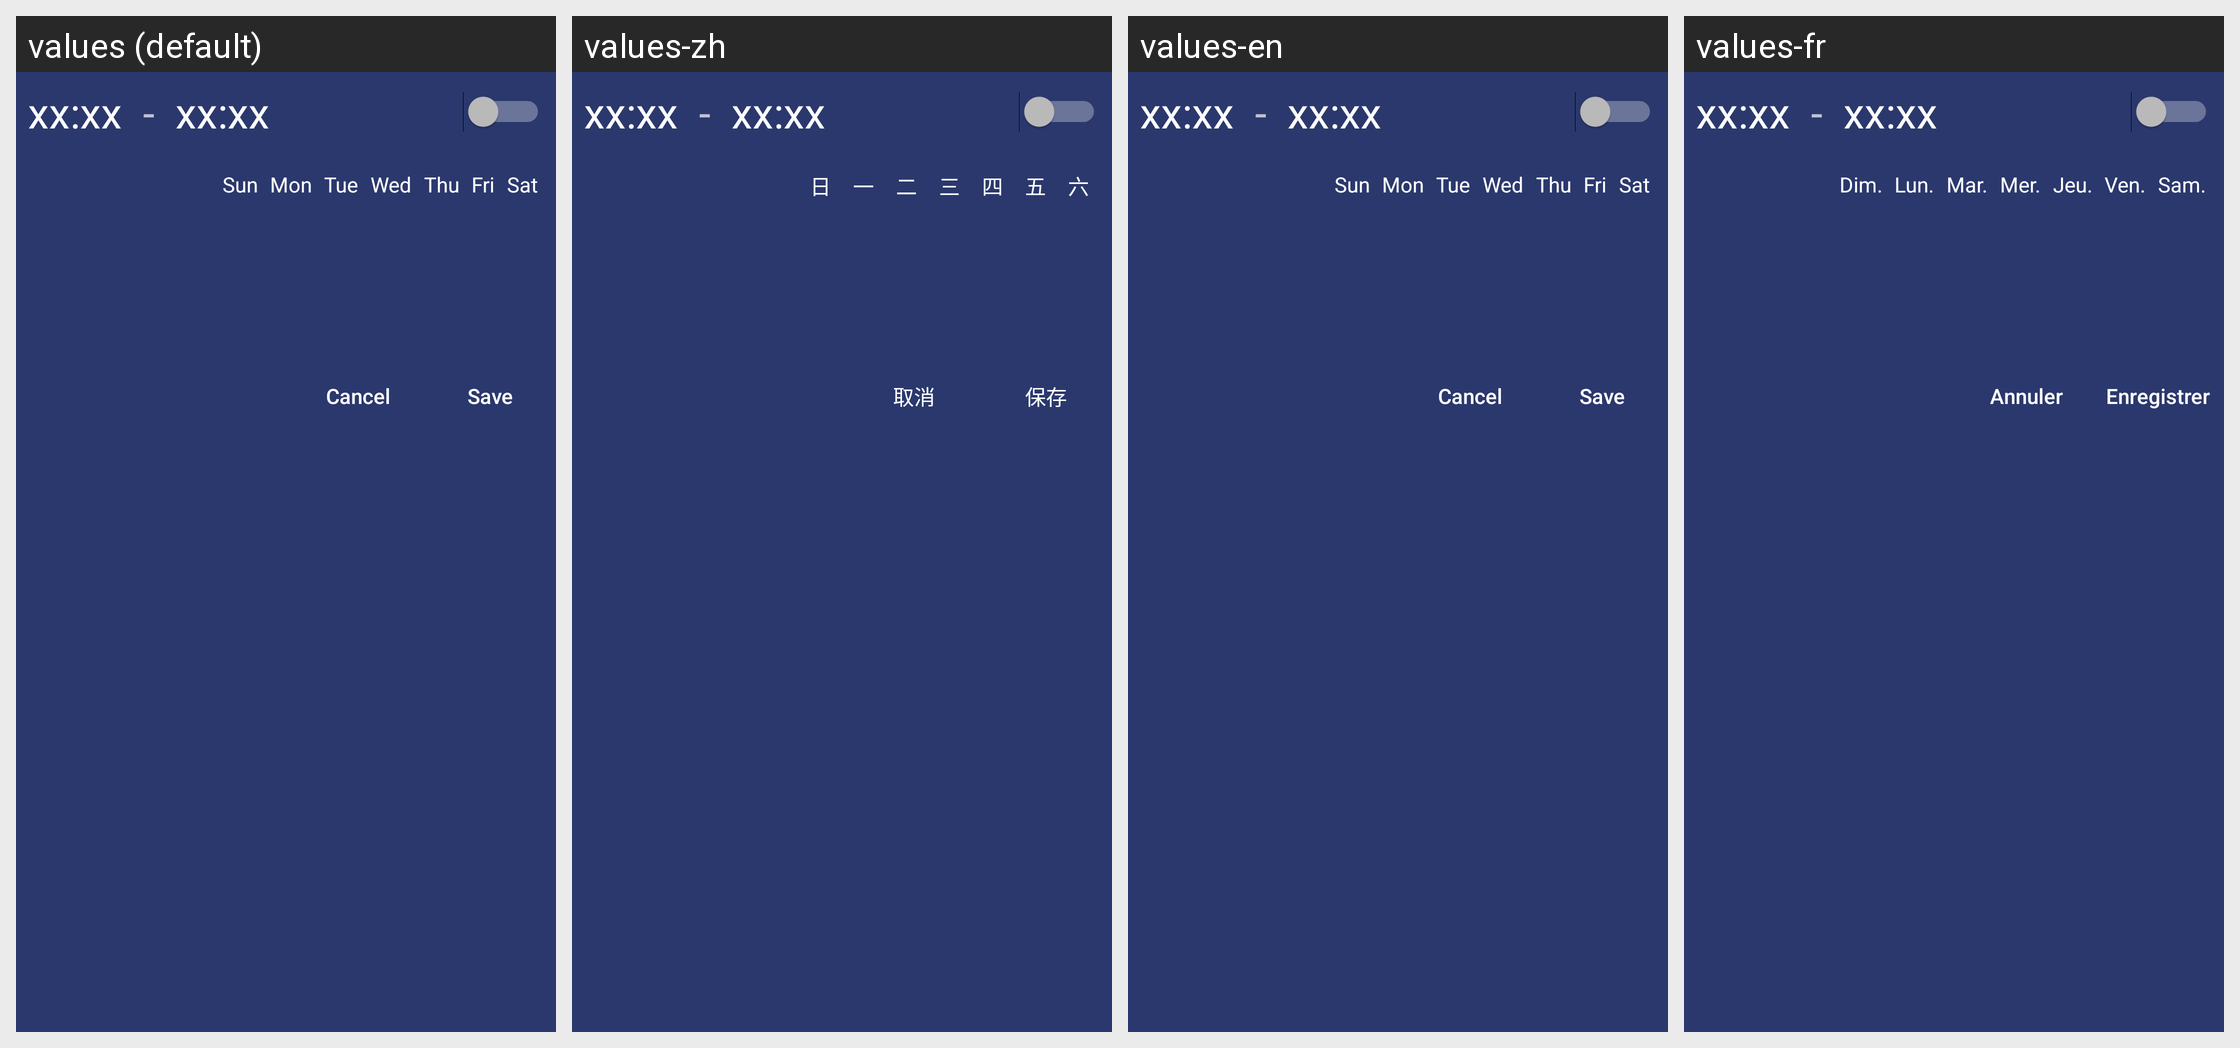

Strings drawn on this Android screen and how each of the app's shown locales translates them:
Android screen res/layout/dialog_edit_dynamic.xml rendered under 4 locales, left to right: values (default), values-zh, values-en, values-fr. Device: Nexus 5 (rendered at 1080×1920; each locale shown at half size, 540×960, under a caption strip naming it); theme AppTheme.
Other locales in the repository, not shown: values-de, values-es.
Strings drawn on this screen, with the default value and each locale's value (text and hints the layout hard-codes, and strings that could not be matched under every locale, appear in the picture but are not listed):

weekday_sun
  values: Sun
  values-zh:  日 
  values-en: Sun
  values-fr: Dim.

weekday_mon
  values: Mon
  values-zh:  一 
  values-en: Mon
  values-fr: Lun.

weekday_tue
  values: Tue
  values-zh:  二 
  values-en: Tue
  values-fr: Mar.

weekday_wed
  values: Wed
  values-zh:  三 
  values-en: Wed
  values-fr: Mer.

weekday_thu
  values: Thu
  values-zh:  四 
  values-en: Thu
  values-fr: Jeu.

weekday_fri
  values: Fri
  values-zh:  五 
  values-en: Fri
  values-fr: Ven.

weekday_sat
  values: Sat
  values-zh:  六 
  values-en: Sat
  values-fr: Sam.

cancel
  values: Cancel
  values-zh: 取消
  values-en: Cancel
  values-fr: Annuler

save
  values: Save
  values-zh: 保存
  values-en: Save
  values-fr: Enregistrer
